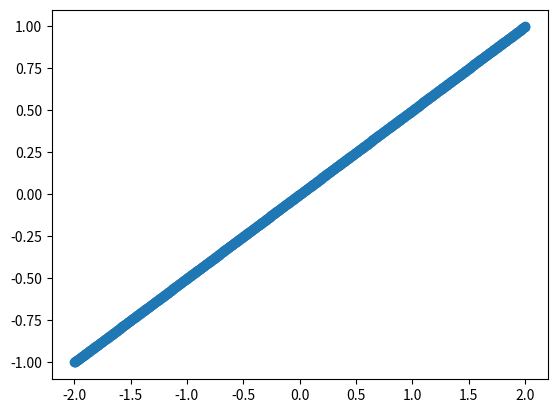

Write the Python code that produced this figure.
import numpy as np
import matplotlib.pyplot as plt
x = np.linspace(-2,2,1000)
y = np.linspace(-1,1,1000)
x_axis = []
y_axis = []


def mandel_set(x,y):
    for i in x:
     for z in y:
        a = complex(i +z*((-1)**(-1/2)))
        m = mandel(a)
        if abs(m) < 2:
            x_axis.append(i)
            y_axis.append(z)

def mandel(c):
    z = 0
    for i in range(0,10):
        z = z**2 + c
    return z


mandel_set(x,y)
plt.scatter(x,y)